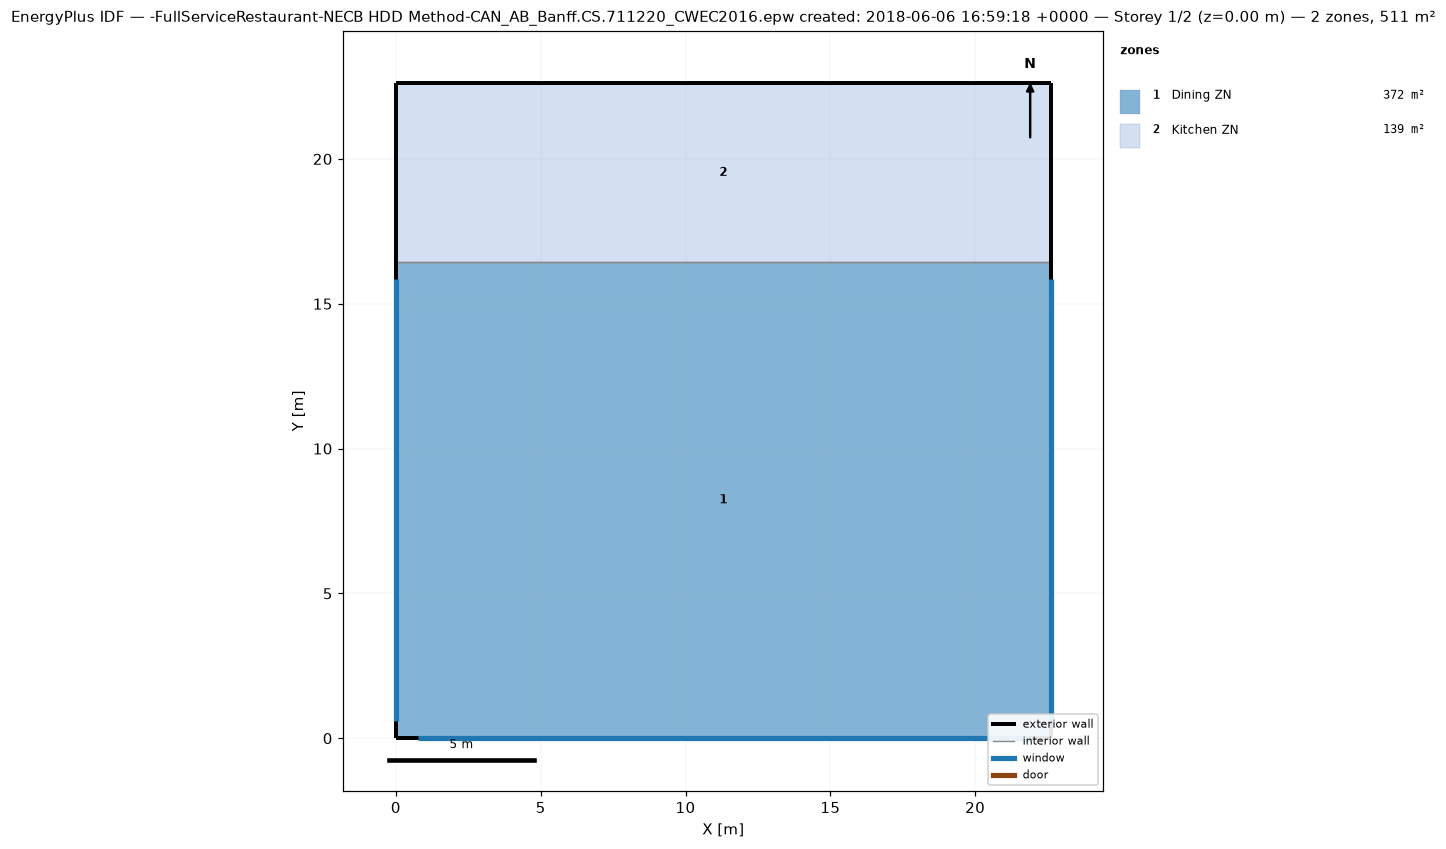
=== STOREY PLAN SPEC (per zone: floor XY polygon, exterior-wall plan segments, windows/doors) ===
zone 1: Dining ZN  (371.7 m²)
  floor: (22.61, 16.44) (22.61, 0.00) (0.00, 0.00) (0.00, 16.44)
  exterior wall: (22.61, 0.00) – (22.61, 16.44)  [16.4 m]
    window: (22.61, 0.60) – (22.61, 15.84)  [13.9 m²]
  exterior wall: (0.00, 0.00) – (22.61, 0.00)  [22.6 m]
    window: (0.75, 0.00) – (21.86, 0.00)  [19.3 m²]
  exterior wall: (0.00, 16.44) – (0.00, 0.00)  [16.4 m]
    window: (0.00, 15.84) – (0.00, 0.60)  [13.9 m²]
  interior walls: 1
zone 2: Kitchen ZN  (139.4 m²)
  floor: (22.61, 22.61) (22.61, 16.44) (0.00, 16.44) (0.00, 22.61)
  exterior wall: (22.61, 16.44) – (22.61, 22.61)  [6.2 m]
  exterior wall: (22.61, 22.61) – (0.00, 22.61)  [22.6 m]
  exterior wall: (0.00, 22.61) – (0.00, 16.44)  [6.2 m]
  interior walls: 1

=== DERIVED (storey summary) ===
Building: -FullServiceRestaurant-NECB HDD Method-CAN_AB_Banff.CS.711220_CWEC2016.epw created: 2018-06-06 16:59:18 +0000
Storey: 1 of 2  (floor level z = 0.00 m)
Storey gross floor area: 511.2 m²
Zones on this storey: 2
  - Dining ZN: floor 371.7 m²; exterior wall 55.5 m (169.2 m²); 3 window(s) 47.2 m²; WWR 27.9%
  - Kitchen ZN: floor 139.4 m²; exterior wall 34.9 m (106.5 m²); WWR 0.0%
Zone adjacency (shared interzone walls):
  - Dining ZN ↔ Kitchen ZN